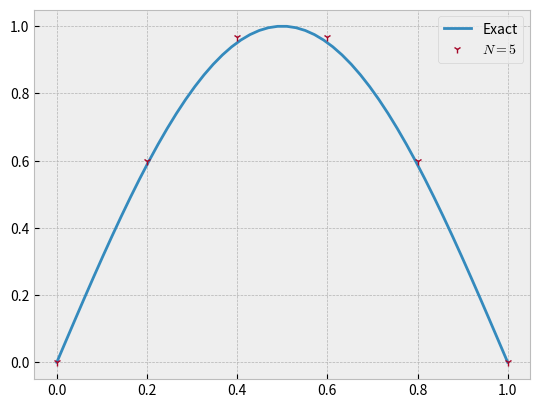

Write Python code to recreate this figure.
# -*- coding: utf-8 -*-
"""
Created on Sat Apr 30 04:07:53 2022

[redacted]
"""

import numpy as np
from numpy import vectorize as vec

def get_tridiag(l,d,u):
    N = len(d)
    if not (N-1 == len(l) and N-1 ==len(u)):
        raise ValueError(f"length of l and d must be {N-1}.")
    return np.diag(l,-1) + np.diag(d,0) + np.diag(u,1)

#y′′(x) + p(x)y′(x) + q(x)y(x) + r(x) = 0
class ordinary_bvp:
    def __init__(self,p,q,r,dom=(0,1),exact=lambda x:1 ) -> None:
        self.p = p 
        self.q = q 
        self.r = r
        self.dom = dom
        self.arb,self.brb = (1,0,0),(1,0,0) #default boundary conditions
        self.exact = exact
        pass

    def discretize(self,N:int):
        self.N = N 
        self.ddom = np.linspace(self.dom[0],self.dom[1],N+1)
        self.w = np.zeros(self.ddom.shape) 
        #ddom,w = [0,1,2....N-1,N]
        self.h = abs(np.diff(self.ddom)[0])
        h,x = self.h,self.ddom
        self.d = vec(lambda i : 2 + h**2*self.p(x[i]))
        self.u = vec(lambda i : -1 + h/2*self.q(x[i]))
        self.l = vec(lambda i : -1 - h/2*self.q(x[i]))
        self.b = vec(lambda i : -h**2*self.r(x[i]))  
        return self.ddom
    
    def set_dirichlet(self,a,b):
        self.set_robin((1,0,a),(1,0,b))

    def set_neumann(self,a,b):
        self.set_robin((0,1,a),(0,1,b))
    
    def set_robin(self,a=None,b=None): # a1 y(0) + a2 y'(0) = a3 ; b1 y(N) + b2y'(N) = b3 
        if a == (0,0,0) or b==(0,0,0):
            raise ValueError("Give appropriate Boundary conditions, (0,0,0) is nonsense.")
        if a is not None:
            self.arb = a
        if b is not None:
            self.brb = b
        (a1,a2,a3),(b1,b2,b3) = self.arb,self.brb
        h,x = self.h,self.ddom
        b_,d,l,u,N = self.b,self.d,self.l,self.u,self.N
        if a2 == 0 :
            self.a11,self.a12 = 1,0
            self.b1 = a3/a1
        else:
            self.a11,self.a12 = d(0) + 2*h*l(0)*a1/a2,-2
            self.b1 = b_(0)+2*h*l(0)*a3/a2
        if b2 == 0 :
            self.ann,self.an_1n = 1,0
            self.bn = b3/b1
        else:
            self.ann,self.an_1n = d(N) - 2*h*u(N)*b1/b2 ,-2
            self.bn = b_(N)-2*h*l(N)*b3/b2
        
    def get_A_b(self):
        ii = np.arange(1,self.N)
        l_,d_ = np.zeros(self.N),np.zeros(self.N+1)
        u_,self.b_ = l_.copy(),d_.copy()
        l_[:-1],l_[-1] = self.l(ii), self.an_1n 
        u_[1:],u_[0] = self.u(ii), self.a12 
        d_[1:-1],d_[0],d_[-1] = self.d(ii),self.a11,self.ann
        self.b_[1:-1],self.b_[0],self.b_[-1] = self.b(ii),self.b1,self.bn 
        self.A = get_tridiag(l_,d_,u_)
        return self.A,self.b_

    def solve(self):
        A,b =self.get_A_b()
        soln = np.linalg.solve(A,b)
        anasoln = self.exact(self.ddom)
        rmse = np.sqrt((soln-anasoln)**2/self.N) 
        return soln,rmse

    def plot_exact(self,ax):
        x_space = np.linspace(*self.dom)
        ax.plot(x_space,self.exact(x_space),label="Exact")
    def plot_num(self,ax):
        ax.plot(self.ddom,np.linalg.solve(self.A,self.b_),"1",label=f"$N={self.N}$")
        

if __name__ == "__main__":
    import matplotlib.pyplot as plt
    from matplotlib import use
    plt.style.use("bmh")
    bvp1 = ordinary_bvp(lambda x: np.pi**2,lambda x:0,lambda x:-2*np.pi**2*np.sin(np.pi*x),(0,1),lambda x : np.sin(np.pi*x))
    bvp1.discretize(5)
    bvp1.set_robin((1,0,0),(1,0,0))
    A,b = bvp1.get_A_b()
    
    fig1,ax1 = plt.subplots(1,1)
    bvp1.plot_exact(ax1)
    bvp1.plot_num(ax1)
    plt.legend()
    plt.show()

    bvp2 = ordinary_bvp(lambda x: -1,lambda x:0,lambda x:np.sin(3*x),(0,np.pi/2))
    bvp2.discretize(5)
    bvp2.set_robin((1,1,-1),(0,1,1))
    y2_exact = lambda x : 3/8*np.sin(x) - np.cos(x) - 1/8*np.sin(3*x) 
    A,b = bvp2.get_A_b()
    print(A)
    print(b)